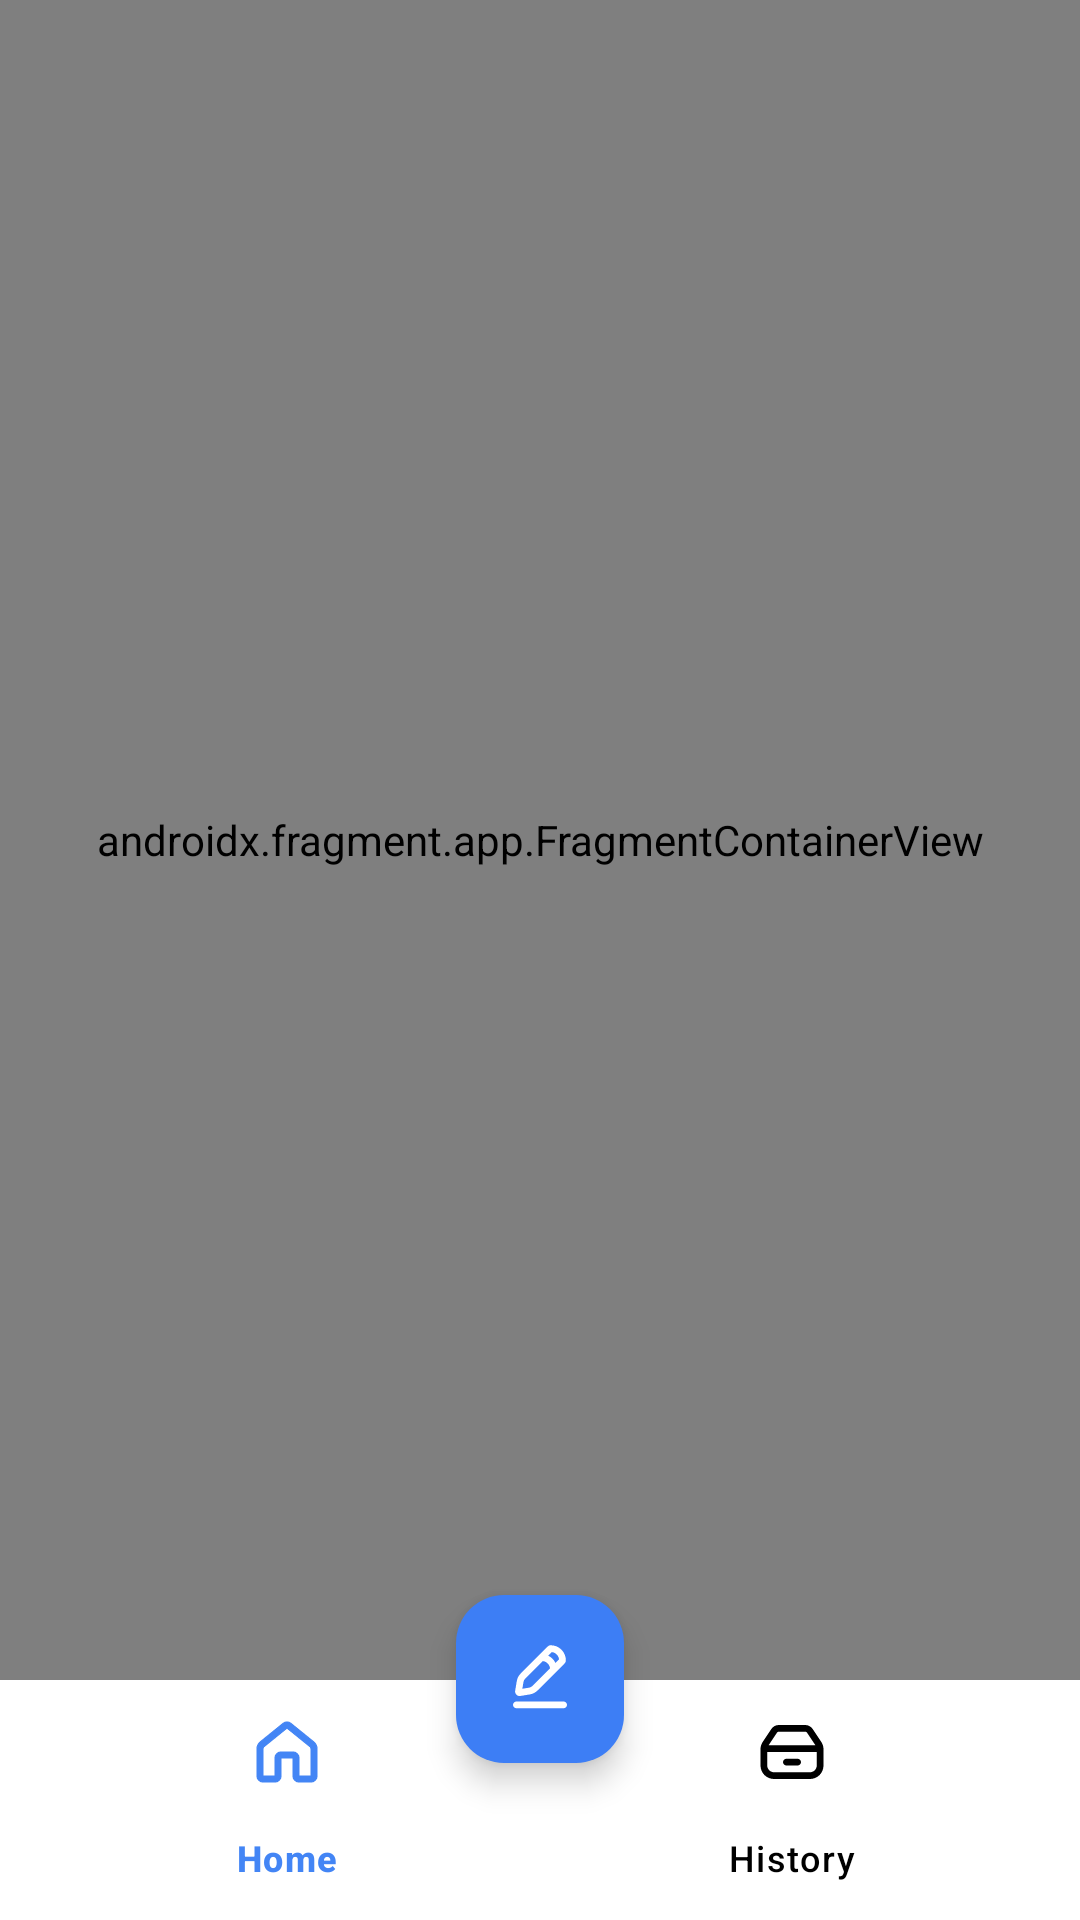

Android layout source for this screen:
<!-- AndroidManifest.xml: application theme Theme.Moji -->
<!-- res/layout/activity_main.xml -->
<?xml version="1.0" encoding="utf-8"?>
<androidx.constraintlayout.widget.ConstraintLayout
    xmlns:android="http://schemas.android.com/apk/res/android"
    xmlns:app="http://schemas.android.com/apk/res-auto"
    android:layout_width="match_parent"
    android:layout_height="match_parent"
    android:background="@color/milkwhite_base">

    <androidx.fragment.app.FragmentContainerView
        android:id="@+id/navHostFragment"
        android:name="androidx.navigation.fragment.NavHostFragment"
        android:layout_width="0dp"
        android:layout_height="0dp"
        app:defaultNavHost="true"
        app:navGraph="@navigation/nav_graph"
        app:layout_constraintTop_toTopOf="parent"
        app:layout_constraintBottom_toTopOf="@id/bottomNav"
        app:layout_constraintStart_toStartOf="parent"
        app:layout_constraintEnd_toEndOf="parent"/>

    <com.google.android.material.bottomnavigation.BottomNavigationView
        android:id="@+id/bottomNav"
        android:layout_width="0dp"
        android:layout_height="wrap_content"
        android:background="@color/white"
        android:elevation="8dp"
        app:menu="@menu/bottom_nav_menu"
        app:itemIconTint="@color/bottom_nav_color"
        app:itemTextColor="@color/bottom_nav_color"
        app:layout_constraintBottom_toBottomOf="parent"
        app:layout_constraintStart_toStartOf="parent"
        app:layout_constraintEnd_toEndOf="parent"
        app:itemActiveIndicatorStyle="@style/Widget.Material3.BottomNavigationView"/>

    <com.google.android.material.floatingactionbutton.FloatingActionButton
        android:id="@+id/fab"
        android:layout_width="wrap_content"
        android:layout_height="wrap_content"
        android:contentDescription="Write journal"
        android:layout_marginBottom="-28dp"
        app:backgroundTint="#3D7EF5"
        app:srcCompat="@drawable/ic_pencil"
        app:tint="@color/white"
        app:fabSize="normal"
        app:layout_constraintEnd_toEndOf="parent"
        app:layout_constraintStart_toStartOf="parent"
        app:layout_constraintBottom_toTopOf="@id/bottomNav"/>

</androidx.constraintlayout.widget.ConstraintLayout>
<!-- resources referenced by this layout -->
<resources>
  <color name="milkwhite_base">#FEFCFF</color>
  <color name="white">#FFFFFFFF</color>
  <!-- drawable ic_pencil (drawable) -->
  <vector xmlns:android="http://schemas.android.com/apk/res/android"
      android:width="30dp"
      android:height="30dp"
      android:viewportWidth="30"
      android:viewportHeight="30">
    <path
        android:pathData="M22.946,6.825C22.856,6.046 22.505,5.321 21.951,4.767C21.396,4.213 20.671,3.862 19.892,3.773L18.392,5.273C19.738,5.899 20.82,6.98 21.448,8.325L22.946,6.825ZM8.887,14.775L16.144,7.523C16.922,7.613 17.648,7.964 18.202,8.518C18.756,9.073 19.106,9.798 19.196,10.577L11.942,17.831C11.527,18.245 10.994,18.519 10.416,18.615L7.641,19.078L8.104,16.303C8.2,15.725 8.474,15.19 8.887,14.775ZM18.225,1.462L14.475,5.213L6.9,12.788C6.071,13.616 5.522,14.684 5.329,15.84L4.65,19.913C4.601,20.207 4.623,20.508 4.715,20.793C4.806,21.077 4.963,21.335 5.174,21.546C5.386,21.757 5.644,21.914 5.928,22.005C6.212,22.096 6.514,22.118 6.808,22.069L10.877,21.394C12.034,21.201 13.102,20.651 13.931,19.821L21.506,12.246L25.256,8.496C25.594,8.158 25.781,7.702 25.781,7.226C25.781,6.4 25.619,5.583 25.303,4.82C24.987,4.057 24.524,3.364 23.941,2.78C23.357,2.196 22.664,1.732 21.901,1.416C21.138,1.1 20.32,0.938 19.494,0.938C19.018,0.938 18.561,1.125 18.223,1.462M5.156,24.375C4.783,24.375 4.426,24.523 4.162,24.787C3.898,25.051 3.75,25.408 3.75,25.781C3.75,26.154 3.898,26.512 4.162,26.776C4.426,27.039 4.783,27.188 5.156,27.188H24.844C25.217,27.188 25.574,27.039 25.838,26.776C26.102,26.512 26.25,26.154 26.25,25.781C26.25,25.408 26.102,25.051 25.838,24.787C25.574,24.523 25.217,24.375 24.844,24.375H5.156Z"
        android:fillColor="#FEFCFF"
        android:fillType="evenOdd"/>
  </vector>
  <style name="Theme.Moji" parent="Base.Theme.Moji" />
  <style name="Base.Theme.Moji" parent="Theme.Material3.DayNight.NoActionBar">
          
          
      </style>
</resources>
